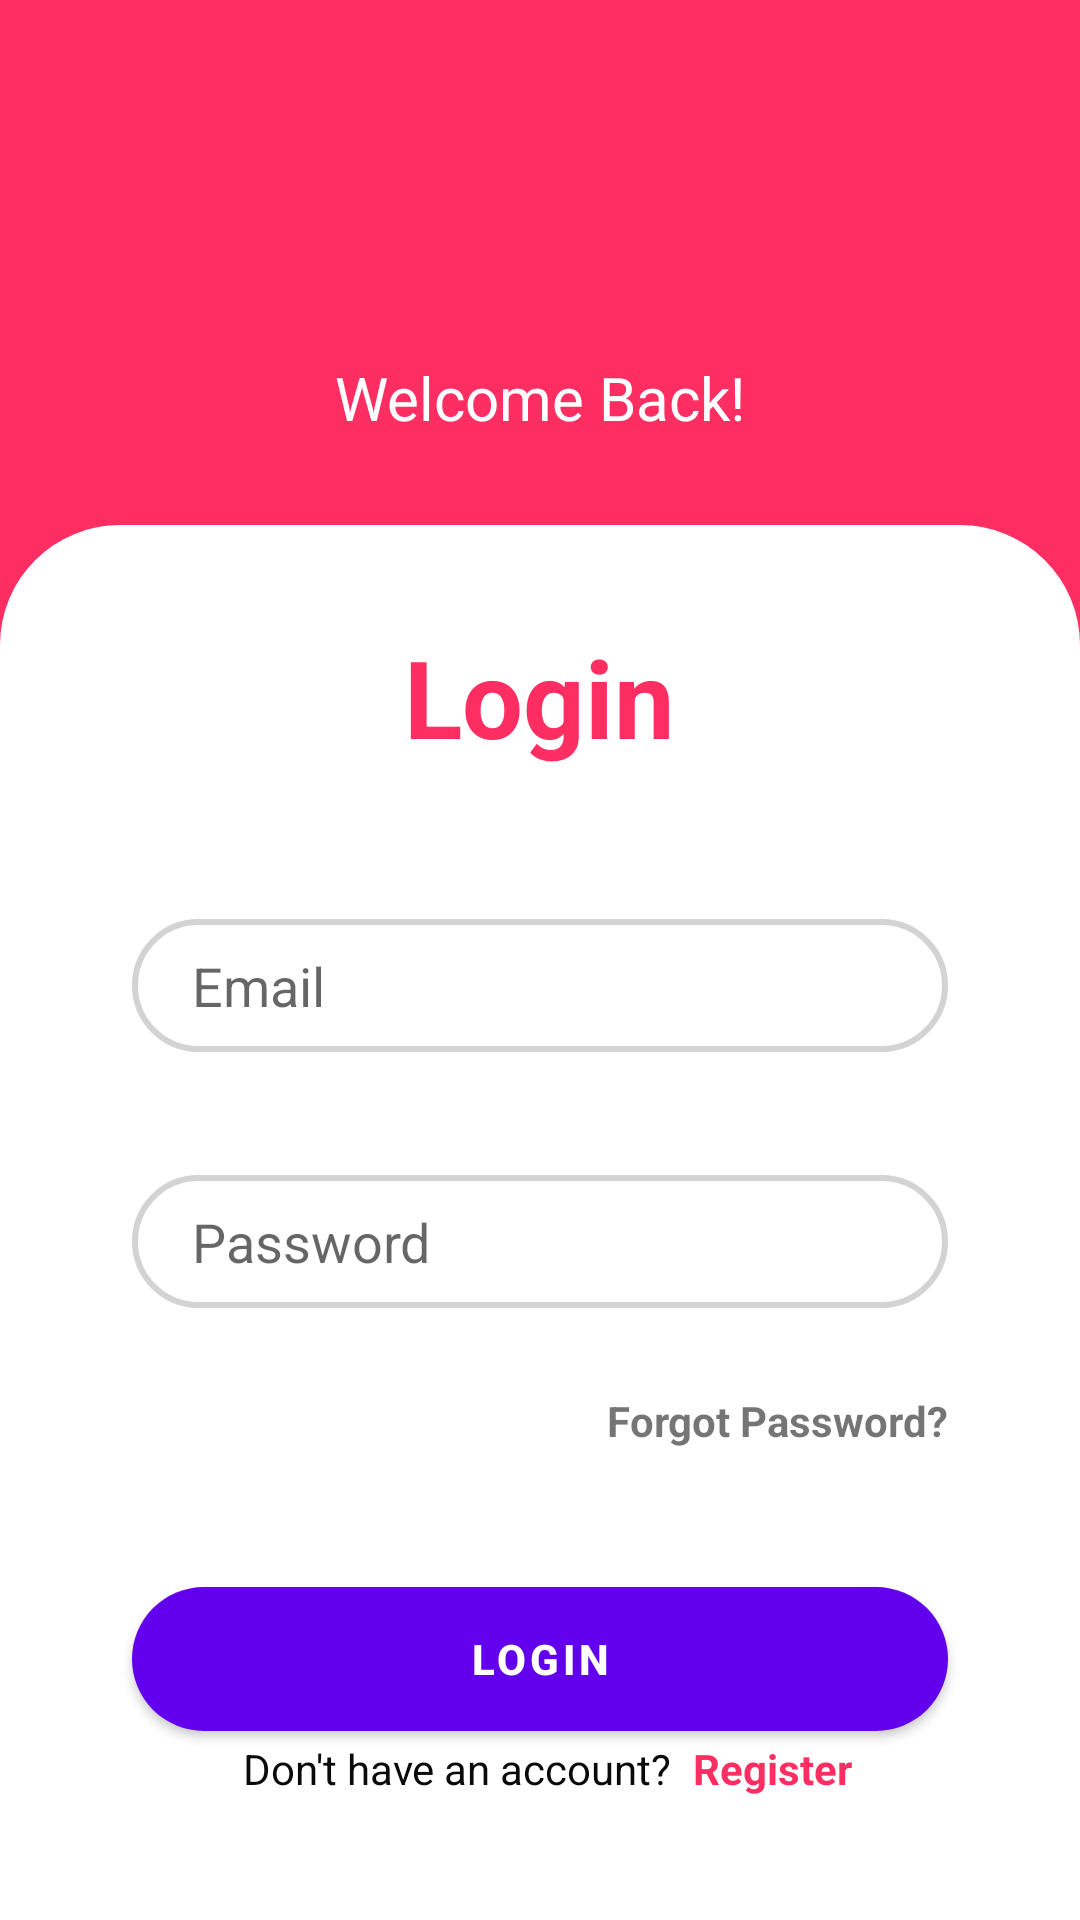

Here is an Android app screen rendered from its layout file. Give the layout XML and the strings, colors and styles it references.
<!-- AndroidManifest.xml: activity theme Theme.MaterialComponents.Light.NoActionBar -->
<!-- res/layout/activity_login.xml -->
<?xml version="1.0" encoding="utf-8"?>
<androidx.constraintlayout.widget.ConstraintLayout xmlns:android="http://schemas.android.com/apk/res/android"
    xmlns:app="http://schemas.android.com/apk/res-auto"
    xmlns:tools="http://schemas.android.com/tools"
    android:layout_width="match_parent"
    android:layout_height="match_parent"
    tools:context=".LoginActivity">

    <View
        android:id="@+id/view"
        android:layout_width="0dp"
        android:layout_height="0dp"
        android:background="#FF2E62"
        app:layout_constraintBottom_toBottomOf="parent"
        app:layout_constraintEnd_toEndOf="parent"
        app:layout_constraintStart_toStartOf="parent"
        app:layout_constraintTop_toTopOf="parent" />

    <TextView
        android:id="@+id/textView"
        android:layout_width="wrap_content"
        android:layout_height="wrap_content"
        android:layout_marginTop="119dp"
        android:layout_marginBottom="29dp"
        android:text="@string/welcome_back"
        android:textColor="#FFFFFF"
        android:textColorLink="#FFFFFF"
        android:textSize="20sp"
        app:layout_constraintBottom_toTopOf="@+id/view2"
        app:layout_constraintEnd_toEndOf="parent"
        app:layout_constraintStart_toStartOf="parent"
        app:layout_constraintTop_toTopOf="parent" />

    <View
        android:id="@+id/view2"
        android:layout_width="0dp"
        android:layout_height="0dp"
        android:background="@drawable/login_shape"
        app:layout_constraintBottom_toBottomOf="parent"
        app:layout_constraintEnd_toEndOf="parent"
        app:layout_constraintStart_toStartOf="parent"
        app:layout_constraintTop_toBottomOf="@+id/textView" />

    <TextView
        android:id="@+id/textView3"
        android:layout_width="wrap_content"
        android:layout_height="wrap_content"
        android:layout_marginStart="23dp"
        android:layout_marginTop="33dp"
        android:gravity="center"
        android:text="@string/login"
        android:textColor="#FF2E62"
        android:textSize="36sp"
        android:textStyle="bold"
        app:layout_constraintStart_toStartOf="@+id/textView"
        app:layout_constraintTop_toTopOf="@+id/view2" />

    <EditText
        android:id="@+id/email"
        android:layout_width="0dp"
        android:layout_height="wrap_content"
        android:layout_marginStart="44dp"
        android:layout_marginTop="50dp"
        android:layout_marginEnd="44dp"
        android:autofillHints=""
        android:background="@drawable/edit_text_shape"
        android:ems="10"
        android:hint="@string/email"
        android:inputType="textEmailAddress"
        android:paddingLeft="20dp"
        android:paddingTop="10dp"
        android:paddingRight="20dp"
        android:paddingBottom="10dp"
        app:layout_constraintEnd_toEndOf="parent"
        app:layout_constraintStart_toStartOf="parent"
        app:layout_constraintTop_toBottomOf="@+id/textView3" />

    <EditText
        android:id="@+id/password"
        android:layout_width="0dp"
        android:layout_height="wrap_content"
        android:layout_marginStart="44dp"
        android:layout_marginTop="41dp"
        android:layout_marginEnd="44dp"
        android:autofillHints=""
        android:background="@drawable/edit_text_shape"
        android:ems="10"
        android:hint="@string/password"
        android:inputType="textPassword"
        android:paddingLeft="20dp"
        android:paddingTop="10dp"
        android:paddingRight="20dp"
        android:paddingBottom="10dp"
        app:layout_constraintEnd_toEndOf="parent"
        app:layout_constraintStart_toStartOf="parent"
        app:layout_constraintTop_toBottomOf="@+id/email" />

    <TextView
        android:id="@+id/forgot_password"
        android:layout_width="wrap_content"
        android:layout_height="wrap_content"
        android:layout_marginTop="28dp"
        android:text="@string/forgot_password"
        android:textStyle="bold"
        app:layout_constraintEnd_toEndOf="@+id/password"
        app:layout_constraintTop_toBottomOf="@+id/password" />

    <Button
        android:id="@+id/login_button"
        android:layout_width="0dp"
        android:layout_height="wrap_content"
        android:layout_marginStart="44dp"
        android:layout_marginTop="46dp"
        android:layout_marginEnd="44dp"
        android:background="@drawable/login_button_shape"
        android:text="@string/login"
        android:textStyle="bold"
        app:layout_constraintEnd_toEndOf="parent"
        app:layout_constraintStart_toStartOf="parent"
        app:layout_constraintTop_toBottomOf="@+id/forgot_password" />

    <TextView
        android:id="@+id/noAccount"
        android:layout_width="wrap_content"
        android:layout_height="wrap_content"
        android:layout_marginStart="5dp"
        android:layout_marginEnd="7dp"
        android:shadowColor="#FFFFFF"
        android:text="@string/don_t_have_an_account"
        android:textColor="#0B0A0A"
        app:layout_constraintBaseline_toBaselineOf="@+id/register"
        app:layout_constraintEnd_toStartOf="@+id/register"
        app:layout_constraintHorizontal_chainStyle="packed"
        app:layout_constraintStart_toStartOf="parent" />

    <TextView
        android:id="@+id/register"
        android:layout_width="wrap_content"
        android:layout_height="wrap_content"
        android:layout_marginBottom="41dp"
        android:onClick="openRegisterActivity"
        android:shadowColor="#FFFFFF"
        android:text="@string/register"
        android:textColor="#FF2E62"
        android:textStyle="bold"
        app:layout_constraintBottom_toBottomOf="parent"
        app:layout_constraintEnd_toEndOf="parent"
        app:layout_constraintStart_toEndOf="@+id/noAccount" />


</androidx.constraintlayout.widget.ConstraintLayout>
<!-- resources referenced by this layout -->
<resources>
  <!-- drawable edit_text_shape (drawable) -->
  <?xml version="1.0" encoding="utf-8"?>
  <shape xmlns:android="http://schemas.android.com/apk/res/android">
  <corners android:radius="25dp"/>
      <stroke android:width="2dp" android:color="#D3D3D3"/>
  </shape>
  <!-- drawable login_button_shape (drawable) -->
  <?xml version="1.0" encoding="utf-8"?>
  <shape xmlns:android="http://schemas.android.com/apk/res/android">
  <corners android:radius="25dp"/>
      <solid android:color="@color/colorPrimary" />
  </shape>
  <!-- drawable login_shape (drawable) -->
  <?xml version="1.0" encoding="utf-8"?>
  <shape xmlns:android="http://schemas.android.com/apk/res/android" android:shape="rectangle">
      <solid android:color="@android:color/white"/>
      <corners android:topLeftRadius="40dp" android:topRightRadius="40dp"/>
  </shape>
  <string name="don_t_have_an_account">Don\'t have an account?</string>
  <string name="email">Email</string>
  <string name="forgot_password">Forgot Password?</string>
  <string name="login">Login</string>
  <string name="password">Password</string>
  <string name="register">Register</string>
  <string name="welcome_back">Welcome Back!</string>
  <color name="colorPrimary">#FF2E62</color>
</resources>
